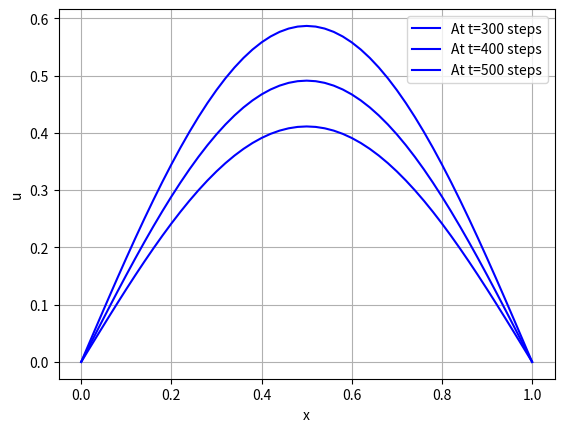

Source code (Python):
import numpy as np
import matplotlib.pyplot as plt

a = 0.0
b = 1.0
dx = 0.02
n = int((b-a)/dx)
F = 0.9
dt = F*dx*dx*0.5

x = np.linspace(a, b, n+1)

u = np.zeros((501, n+1), dtype=np.float64)

u[0] = np.sin(np.pi*x)

for i in range(1, 501):
    for j in range(1, n):
        u[i][j]=u[i-1][j]+(dt/(dx*dx))*(u[i-1][j-1]-2*u[i-1][j]+u[i-1][j+1])

print(u[300])
plt.plot(x, u[300], label='At t=300 steps', color='blue')
plt.xlabel('x')
plt.ylabel('u')
plt.legend()
plt.grid(True)
plt.show()

print(u[400])
plt.plot(x, u[400], label='At t=400 steps', color='blue')
plt.xlabel('x')
plt.ylabel('u')
plt.legend()
plt.grid(True)
plt.show()

print(u[500])
plt.plot(x, u[500], label='At t=500 steps', color='blue')
plt.xlabel('x')
plt.ylabel('u')
plt.legend()
plt.grid(True)
plt.show()